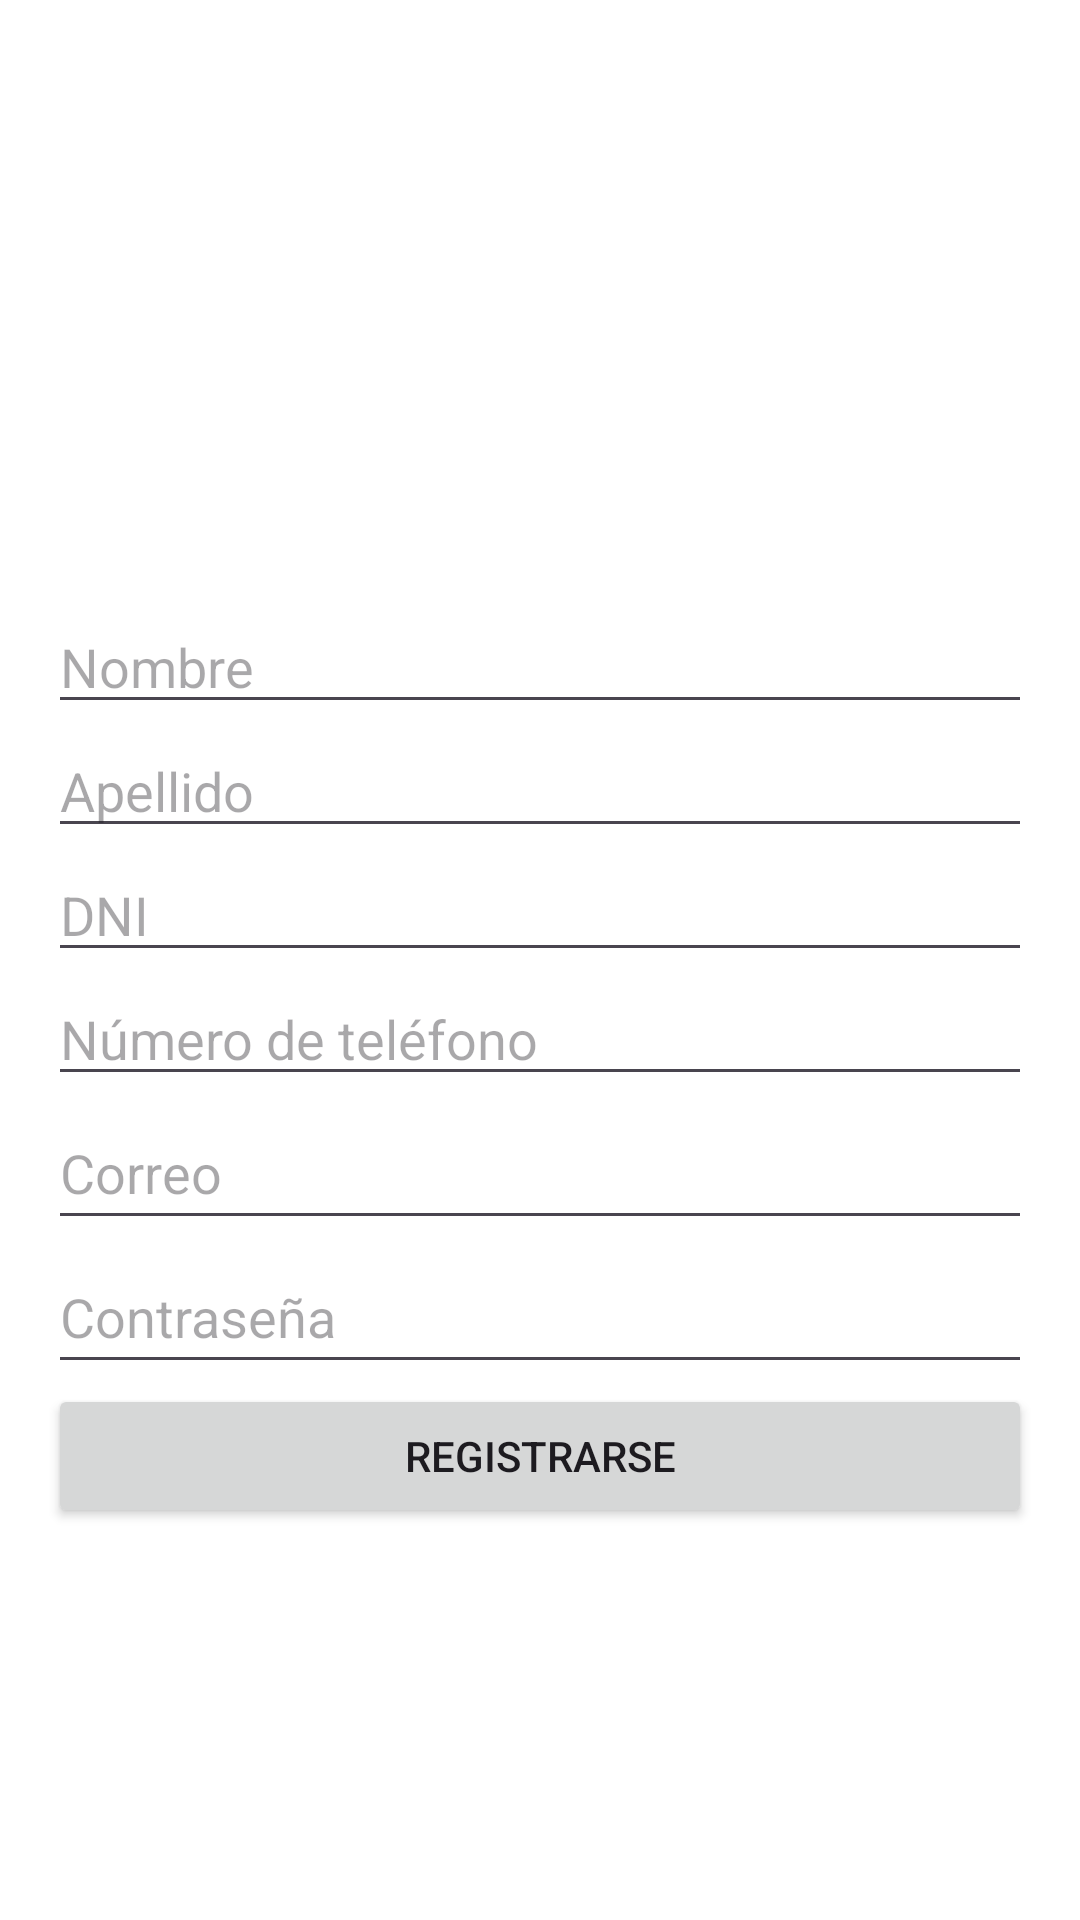

The Android layout XML behind this screen, and the referenced resources:
<!-- AndroidManifest.xml: application theme Theme.ControlHorario -->
<!-- res/layout/activity_auth2.xml -->
<?xml version="1.0" encoding="utf-8"?>
<androidx.constraintlayout.widget.ConstraintLayout xmlns:android="http://schemas.android.com/apk/res/android"
    xmlns:app="http://schemas.android.com/apk/res-auto"
    xmlns:tools="http://schemas.android.com/tools"
    android:layout_width="match_parent"
    android:layout_height="match_parent"
    android:background="@android:color/white"
    tools:context=".AuthActivity">

    <LinearLayout
        android:layout_width="0dp"
        android:layout_height="wrap_content"
        android:layout_marginStart="16dp"
        android:layout_marginTop="200dp"
        android:layout_marginEnd="16dp"
        android:orientation="vertical"
        app:layout_constraintEnd_toEndOf="parent"
        app:layout_constraintStart_toStartOf="parent"
        app:layout_constraintTop_toTopOf="parent">

        <EditText
            android:id="@+id/nameEditText"
            android:layout_width="match_parent"
            android:layout_height="wrap_content"
            android:ems="10"
            android:hint="Nombre"
            android:inputType="text" />

        <EditText
            android:id="@+id/surnameEditText"
            android:layout_width="match_parent"
            android:layout_height="wrap_content"
            android:ems="10"
            android:hint="Apellido"
            android:inputType="text" />

        <EditText
            android:id="@+id/dniEditText"
            android:layout_width="match_parent"
            android:layout_height="wrap_content"
            android:ems="10"
            android:hint="DNI"
            android:inputType="text" />

        <EditText
            android:id="@+id/phoneEditText"
            android:layout_width="match_parent"
            android:layout_height="wrap_content"
            android:ems="10"
            android:hint="Número de teléfono"
            android:inputType="text" />

        <EditText
            android:id="@+id/emailEditText"
            android:layout_width="match_parent"
            android:layout_height="wrap_content"
            android:ems="10"
            android:hint="Correo"
            android:inputType="textEmailAddress"
            android:minWidth="48dp"
            android:minHeight="48dp" />

        <EditText
            android:id="@+id/passwordEditText"
            android:layout_width="match_parent"
            android:layout_height="wrap_content"
            android:ems="10"
            android:hint="Contraseña"
            android:inputType="textPassword"
            android:minWidth="48dp"
            android:minHeight="48dp" />

        <LinearLayout
            android:layout_width="match_parent"
            android:layout_height="match_parent"
            android:orientation="horizontal">

            <Button
                android:id="@+id/signUpButton"
                android:layout_width="wrap_content"
                android:layout_height="wrap_content"
                android:layout_weight="1"
                android:text="Registrarse" />

        </LinearLayout>
    </LinearLayout>
</androidx.constraintlayout.widget.ConstraintLayout>
<!-- resources referenced by this layout -->
<resources>
  <style name="Theme.ControlHorario" parent="Base.Theme.ControlHorario" />
  <style name="Base.Theme.ControlHorario" parent="Theme.Material3.DayNight.NoActionBar">
          
          
      </style>
</resources>
